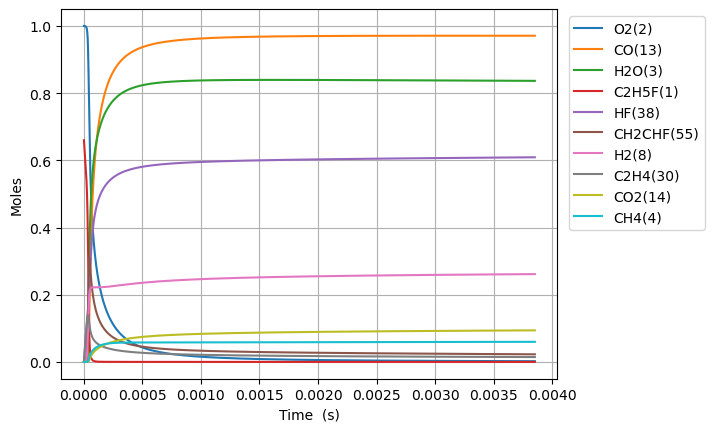

Source data for this figure (header and first rows):
Time (s), Volume (m^3), N2, Ne, C2H5F(1), O2(2), H2O(3), CH4(4), OH(5), C2H4(30), HF(38), C2H4(126), H2(8), H2CC(24), HCO(15), CO(13), HO2(11), H2O2(12), C2H4F(62), H(6), CH2CHF(55), C2H4F(61), C2H3(29), CH2O(20)
0.0, 0.08021, 3.76, 0.0, 0.6598, 1.0, 0.0, 0.0, 0.0, 0.0, 0.0, 0.0, 0.0, 0.0, 0.0, 0.0, 0.0, 0.0, 0.0, 0.0, 0.0, 0.0, 0.0, 0.0
5.861946153095793e-20, 0.08021, 3.76, 0.0, 0.6598, 1.0, 1.6746472711561966e-43, 1.9199430773578507e-19, 2.3600071188038216e-32, 3.082203376470283e-16, 3.082203376470283e-16, 2.7655342418442857e-35, 1.1568428932258637e-33, 1.1530013164928963e-33, 1.8970640666129018e-44, 6.93936349551607e-44, 4.86756651893489e-19, 4.486998171863106e-34, 2.3627942874494195e-19, 9.08753169481901e-25, 2.0891627435306926e-30, 2.504781318974587e-19, 1.2341191495656456e-35, 2.2811253636571715e-34
1.6413449228668222e-19, 0.08021, 3.76, 0.0, 0.6598, 1.0, 1.9881412403381756e-42, 5.375840616602538e-19, 1.4254442997843435e-31, 8.630169454116788e-16, 8.630169454116788e-16, 1.6703826797387898e-34, 6.9873311188361e-33, 6.964127951551396e-33, 2.2521944607768134e-43, 8.238412341147968e-43, 1.3629186253028182e-18, 2.7101468958069956e-33, 6.615824004821256e-19, 2.5445145938935413e-24, 1.261854297087111e-29, 7.013387693095693e-19, 7.454079663435145e-35, 1.3777997198557952e-33
3.751645537981308e-19, 0.08021, 3.76, 0.0, 0.6598, 1.0, 1.9519688593235616e-41, 1.228763569509414e-18, 6.862900701884044e-31, 1.9726101609409776e-15, 1.972610160940978e-15, 8.042173540255803e-34, 3.364099199128638e-32, 3.3529278282627965e-32, 2.2112178772684624e-42, 8.088522088112822e-42, 3.1152425721256726e-18, 1.3048190683803083e-32, 1.5121883439416458e-18, 5.816060320093696e-24, 6.075285258105843e-29, 1.6030600441205302e-18, 3.5888184870246767e-34, 6.633512560618006e-33
7.97224676821028e-19, 0.08021, 3.76, 0.0, 0.6598, 1.0, 1.7264943508027252e-40, 2.611122585208625e-18, 2.9972090412968022e-30, 4.191796591999568e-15, 4.1917965919995705e-15, 3.512228450947284e-33, 1.4691905422122688e-31, 1.4643116718441475e-31, 1.9557971712576063e-41, 7.154206184588181e-41, 6.6198904657881654e-18, 5.698487678292148e-32, 3.213400230801295e-18, 1.235924328200149e-23, 2.6532366841998533e-28, 3.40650259368941e-18, 1.567331320038989e-33, 2.897029215050988e-32
1.6413449228668222e-18, 0.08021, 3.76, 0.0, 0.6598, 1.0, 1.4512225310639962e-39, 5.375840616610611e-18, 1.2512757747641399e-29, 8.63016945411672e-15, 8.63016945411673e-15, 1.4662862224503777e-32, 6.133581630222328e-31, 6.11321297912886e-31, 1.6439653679557099e-40, 6.013541366780789e-40, 1.3629186253180283e-17, 2.379006430745219e-31, 6.615824004283034e-18, 2.5445975243846996e-23, 1.1076740865442598e-27, 7.013387692615002e-18, 6.543299731812256e-33, 1.209452670696775e-31
3.3295854149584106e-18, 0.08021, 3.76, 0.0, 0.6598, 1.0, 1.1897999103447027e-38, 1.0905276679428835e-17, 5.11186982278336e-29, 1.7506915178350898e-14, 1.7506915178350946e-14, 5.99025751339882e-32, 2.505768497196466e-30, 2.4974469708003225e-30, 1.3478221326010125e-39, 4.9302645277673166e-39, 2.764777782823306e-17, 9.719017520380477e-31, 1.3420671550296268e-17, 5.162090331965727e-23, 4.525210068356179e-27, 1.4227157889617525e-17, 2.673151443415224e-32, 4.941008807128601e-31
6.706066399141588e-18, 0.08021, 3.76, 0.0, 0.6598, 1.0, 9.635308153768364e-38, 2.1964148805122293e-17, 2.0662995154616417e-28, 3.5260406626818774e-14, 3.5260406626818976e-14, 2.421357747505963e-31, 1.0128719065495596e-29, 1.009507996014441e-29, 1.0915013071881602e-38, 3.9926560280393417e-38, 5.568496097941277e-17, 3.9285822755413624e-30, 2.703036663852177e-17, 1.0397661607975209e-22, 1.8291622612455008e-26, 2.865469828022791e-17, 1.080530553731464e-31, 1.9972347699971088e-30
1.3459028367507943e-17, 0.08021, 3.76, 0.0, 0.6598, 1, 7.755334260391835e-37, 4.4081893056737257e-17, 8.308499483180842e-28, 7.076738952375262e-14, 7.076738952375344e-14, 9.73617207959607e-31, 4.0727151271190717e-29, 4.0591872495887307e-29, 8.785352097709585e-38, 3.2136369048114423e-37, 1.1175932728606873e-16, 1.5796656545292744e-29, 5.424975679976891e-17, 2.0871146803381593e-22, 7.354981000832474e-26, 5.750977904787003e-17, 4.344765835415146e-31, 8.0307932507851e-30
2.6964952304240654e-17, 0.08021, 3.76, 0.0, 0.6598, 1, 6.223167338698292e-36, 8.831738156087932e-17, 3.332079908030751e-27, 1.4178135531761256e-13, 1.4178135531761581e-13, 3.90463972056287e-30, 1.6333423171332178e-28, 1.6279156365781495e-28, 7.049691764631951e-37, 2.5787411965858594e-36, 2.239080599165671e-16, 6.335165797929214e-29, 1.0868853706144767e-16, 4.1827487767725673e-22, 2.949676339169292e-25, 1.1521994052883972e-16, 1.7424454262647537e-30, 3.220707345506272e-29
5.397680017770607e-17, 0.08021, 3.76, 0.0, 0.6598, 1, 4.986106818479862e-35, 1.7678835857281214e-16, 1.3345699737153732e-26, 2.8380928690530174e-13, 2.8380928690531467e-13, 1.5638919412769501e-29, 6.541899907553717e-28, 6.520153692412215e-28, 5.648332119190782e-36, 2.066130960556275e-35, 4.482055252463092e-16, 2.5373707245341843e-28, 2.1756609734154328e-16, 8.377765199039249e-22, 1.181409077291012e-24, 2.3064026327352085e-16, 6.978870267057107e-30, 1.289962903050136e-28
1.080004959246369e-16, 0.08021, 3.76, 0.0, 0.6598, 1, 3.99191724332039e-34, 3.5373031261127235e-16, 5.341757939436895e-26, 5.678651500805569e-13, 5.678651500806083e-13, 6.259638612329801e-29, 2.618473773749168e-27, 2.60976066462851e-27, 4.522100093209289e-35, 1.6541609830758131e-34, 8.968004561807751e-16, 1.015609548051308e-27, 4.3532121692868664e-16, 1.6782790961046736e-21, 4.728715138981987e-24, 4.614809078938499e-16, 2.7933668648424093e-29, 5.163213775352083e-28
2.1604788741849856e-16, 0.08021, 3.76, 0.0, 0.6598, 1, 3.194747055224372e-33, 7.076142207465713e-16, 2.137399015861058e-25, 1.135976876430575e-12, 1.1359768764307807e-12, 2.504666981144042e-28, 1.0477377377603136e-26, 1.0442441921743153e-26, 3.6190543852714827e-34, 1.3238313893895805e-33, 1.793990319149634e-15, 4.063761087646656e-27, 8.708314522107821e-16, 3.3652814154019587e-21, 1.892101990385767e-23, 9.231621936583762e-16, 1.1177106083747532e-28, 2.0659583882344118e-27
4.321426704062219e-16, 0.08021, 3.76, 0.0, 0.6598, 1, 2.5562830946460473e-32, 1.4153820372506824e-15, 8.550988205302397e-25, 2.272200329128641e-12, 2.2722003291294643e-12, 1.002026830512224e-27, 4.191690456258483e-26, 4.177656653699805e-26, 2.895793292566938e-33, 1.0592660391651289e-32, 3.5883700494870625e-15, 1.6257690534843797e-26, 1.7418519072062094e-15, 6.763274720828785e-21, 7.569639953336399e-23, 1.846524751282901e-15, 4.471570319383181e-28, 8.265181531528543e-27
8.643322363816686e-16, 0.08021, 3.76, 0.0, 0.6598, 1, 2.045220744686359e-31, 2.8309176711929595e-15, 3.420673941072619e-24, 4.5446472345168935e-12, 4.544647234520187e-12, 4.008409082224867e-27, 1.6768584544790994e-25, 1.6711985965693335e-25, 2.3168544794178146e-32, 8.47492960597e-32, 7.177129527760754e-15, 6.503605501652912e-26, 3.483892754922015e-15, 1.365521599300426e-20, 3.0281023546163703e-22, 3.693249810913842e-15, 1.7887737611701933e-27, 3.306343852121299e-26
1.728711368332562e-15, 0.08021, 3.76, 0.0, 0.6598, 1, 1.6362544163497025e-30, 5.661988942813731e-15, 1.3683254788065422e-23, 9.089541045261877e-12, 9.089541045275053e-12, 1.6034093162095405e-26, 6.708073261269526e-25, 6.685065853370955e-25, 1.8535713793821613e-31, 6.7802602127610856e-31, 1.4354648554703477e-14, 2.6015480725118617e-25, 6.9679742012534695e-15, 2.7822917134585104e-20, 1.211290184157151e-21, 7.386699707703301e-15, 7.155386688859866e-27, 1.3225930903690396e-25
3.457469632234349e-15, 0.08021, 3.76, 0.0, 0.6598, 1, 1.3090348363327046e-29, 1.1324131501000145e-14, 5.473415070801387e-23, 1.8179328666625756e-11, 1.8179328666678472e-11, 6.41361127016835e-26, 2.6835771058431566e-24, 2.6740803055193847e-24, 1.4828919875891328e-30, 5.424328374829983e-30, 2.870968689017028e-14, 1.0406404121826242e-24, 1.3936136097516136e-14, 5.769359342220801e-20, 4.845258950199535e-21, 1.4773598611392684e-14, 2.862213298984567e-26, 5.290493860023763e-25
6.914986160037923e-15, 0.08021, 3.76, 0.0, 0.6598, 1, 1.0472406692266037e-28, 2.2648416677152456e-14, 2.189389738703716e-22, 3.63589039088492e-11, 3.6358903909060033e-11, 2.565345425942864e-25, 1.0736763319688187e-23, 1.0696426509659557e-23, 1.1863271675797685e-29, 4.339500526424559e-29, 5.741976468742927e-14, 4.162604082909817e-24, 2.7872455904443396e-14, 1.2357603893964687e-19, 1.938123004725463e-20, 2.954739285921447e-14, 1.1448972792164828e-25, 2.116230161936933e-24
1.383001921564507e-14, 0.08021, 3.76, 0.0, 0.6598, 1, 8.377981013896932e-28, 4.5296987268574997e-14, 8.757615008332343e-22, 7.271805439127879e-11, 7.271805439212214e-11, 1.0260432592077593e-24, 4.2966037399810226e-23, 4.2785895480965414e-23, 9.490665630047775e-29, 3.4715991424755782e-28, 1.1483992478724823e-13, 1.6650501739947972e-23, 5.574507957592907e-14, 2.7990527713832843e-19, 7.752529122418189e-20, 5.909496711663928e-14, 4.579614914483543e-25, 8.465052427267899e-24
2.7660085326859363e-14, 0.08021, 3.76, 0.0, 0.6598, 1, 6.702414209849733e-27, 9.059412940789174e-14, 3.503064120088845e-21, 1.4543635534806875e-10, 1.4543635535144217e-10, 4.103382647838952e-24, 1.720147122390833e-22, 1.7114379173940556e-22, 7.592542186295879e-28, 2.777252547892941e-27, 2.2968026300808664e-13, 6.660218209337068e-23, 1.1149026314961243e-13, 6.908209453550858e-19, 3.1010176729305603e-19, 1.1819005867868756e-13, 1.8318526273371482e-24, 3.3861005604306946e-23
5.5320217549287954e-14, 0.08021, 3.76, 0.0, 0.6598, 1, 5.361954542974773e-26, 1.8118841751241146e-13, 1.4012347961991777e-20, 2.908729572293718e-10, 2.9087295724286537e-10, 1.6407148341402264e-23, 6.892607258450696e-22, 6.845742340348649e-22, 6.074022208285065e-27, 2.2217493258278875e-26, 4.593610115345339e-13, 2.6640911317367794e-22, 2.2298037522132614e-13, 1.9056794744423994e-18, 1.2404071565651407e-18, 2.363800139921684e-13, 7.32743583885052e-24, 1.3544987270734544e-22
1.1064048199414514e-13, 0.08021, 3.76, 0.0, 0.6598, 1, 4.289591169930179e-25, 3.623770090249933e-13, 5.605001679360307e-20, 5.817461608628706e-10, 5.81746160916843e-10, 6.557746600782017e-23, 2.7666526129722993e-21, 2.7382842499495184e-21, 4.859188488652404e-26, 1.777311170400088e-25, 9.187227969262669e-13, 1.0656374985565348e-21, 4.4595957907413337e-13, 5.90749270724596e-18, 4.961619861908627e-18, 4.727590133813839e-13, 2.930988991105972e-23, 5.418452563885128e-22
2.212810108838595e-13, 0.08021, 3.76, 0.0, 0.6598, 1, 3.431713176796443e-24, 7.247542532643049e-13, 2.242048528845484e-19, 1.1634925676134391e-09, 1.1634925678293155e-09, 2.6190148707684215e-22, 1.1143476604905602e-20, 1.0953025066145751e-20, 3.887299621667196e-25, 1.4217061059353465e-24, 1.8374475210631322e-12, 4.2625542960348924e-21, 8.919139057131988e-13, 2.0199403119516874e-17, 1.984639040697528e-17, 9.455133672465605e-13, 1.1724061746182201e-22, 2.167745028237874e-21
4.4256206866328817e-13, 0.08021, 3.76, 0.0, 0.6598, 1, 2.7454334061995e-23, 1.4495089865993443e-12, 8.96857268871226e-19, 2.326985379048863e-09, 2.3269853799122574e-09, 1.0443526407756322e-21, 4.5188797997932864e-20, 4.3811183930927337e-20, 3.1097560987126938e-24, 1.1371357750149337e-23, 3.674901582734819e-12, 1.705024346837585e-20, 1.7838062354925432e-12, 7.393555397171604e-17, 7.938481146947228e-17, 1.8910074956257488e-12, 4.689706638704277e-22, 8.673887118830338e-21
8.851241842221455e-13, 0.08021, 3.76, 0.0, 0.6598, 1, 2.196446718928089e-22, 2.899019432693695e-12, 3.5877310672581676e-18, 4.653970993656871e-09, 4.653970997109569e-09, 4.1516082275905585e-21, 1.8567401589450296e-19, 1.7523736370691976e-19, 2.4876704364130092e-23, 9.093419567795102e-23, 7.349828159544926e-12, 6.820116788597294e-20, 3.567525607194714e-12, 2.8201073378258147e-16, 3.1753316924083086e-16, 3.781937437394321e-12, 1.8759470490278403e-21, 3.471878214589267e-20
1e-12, 0.08021, 3.76, 0.0, 0.6598, 1, 3.2565775937954557e-22, 3.275269006779678e-12, 4.635521608857819e-18, 5.257986476307639e-09, 5.257986480768245e-09, 5.354178043680941e-21, 2.417690122918181e-19, 2.264066935678465e-19, 3.6882569297974833e-23, 1.3480684897291423e-22, 8.303733370668471e-12, 8.811708442887649e-20, 4.0305085681145194e-12, 3.621326034666258e-16, 4.1025566619463027e-16, 4.272750847079258e-12, 2.4237786097728732e-21, 4.486608048403372e-20
1.327686299781003e-12, 0.08021, 3.76, 0.0, 0.6598, 1, 6.280628925371326e-22, 4.348530858210921e-12, 7.624371813728468e-18, 6.980956600002054e-09, 6.980956607337746e-09, 8.784540218649243e-21, 4.0178147166978635e-19, 3.7236855900369646e-19, 7.112961624343382e-23, 2.599547517099218e-22, 1.102477318969668e-11, 1.449277625903406e-19, 5.351179697178319e-12, 5.906823537384457e-16, 6.747490386900378e-16, 5.672809066587974e-12, 3.986482611726945e-21, 7.381151710778281e-20
2.212810530898718e-12, 0.08021, 3.76, 0.0, 0.6598, 1, 2.8865714822798847e-21, 7.247557626925728e-12, 2.1082304799923587e-17, 1.1634927779641252e-08, 1.1634927799913073e-08, 2.4022549083907978e-20, 1.1623031419864113e-18, 1.0294122451939513e-18, 3.2685458166795924e-22, 1.1938199120634845e-21, 1.8374737062366334e-11, 4.006846232318567e-19, 8.918226799364246e-12, 1.6103599144259284e-15, 1.8654187970295704e-15, 9.454319093995165e-12, 1.1022112244888116e-20, 2.0430999465401074e-19
3.009422338904661e-12, 0.08021, 3.76, 0.0, 0.6598, 1, 6.497927992311207e-21, 9.856684883291756e-12, 3.754506730274723e-17, 1.582350181461933e-08, 1.5823501850706575e-08, 4.2468811191289347e-20, 2.13049961093497e-18, 1.8329869611574104e-18, 7.357080219976422e-22, 2.686233434370708e-21, 2.4989764169449585e-11, 7.135029400580757e-19, 1.2128358339368852e-11, 2.8530208799238144e-15, 3.321682814992698e-15, 1.2857489738755659e-11, 1.9627892829815775e-20, 3.641020102186724e-19
3.806034146910604e-12, 0.08021, 3.76, 0.0, 0.6598, 1, 1.2282071197662605e-20, 1.2465815489230588e-11, 5.861425208333399e-17, 2.0012075821339075e-08, 2.0012075877654672e-08, 6.581491274121796e-20, 3.4214629360558227e-18, 2.861174797027918e-18, 1.3904599657662109e-21, 5.07508838393448e-21, 3.160485438399162e-11, 1.1137918432570681e-18, 1.5338266739564485e-11, 4.439591365935751e-15, 5.185075031113358e-15, 1.6260461004044236e-11, 3.064062401915634e-20, 5.688191217731247e-19
4.602645954916547e-12, 0.08021, 3.76, 0.0, 0.6598, 1, 2.0529895107105745e-20, 1.5074949259187994e-11, 8.403581931048243e-17, 2.420064980136591e-08, 2.420064988207507e-08, 9.370204468744223e-20, 5.0357065727344014e-18, 4.101505914871049e-18, 2.3239825598933554e-21, 8.479598495126932e-21, 3.822000420950462e-11, 1.5967066952885047e-18, 1.85479643955258e-11, 6.3509843135944665e-15, 7.433020165708964e-15, 1.9663243948059147e-11, 4.3927198196184026e-20, 8.160590635253415e-19
6.195869570928434e-12, 0.08021, 3.76, 0.0, 0.6598, 1, 4.3832026674847806e-20, 2.0293224014566064e-11, 1.4480774102419948e-16, 3.2577797700547136e-08, 3.257779783953266e-08, 1.5958505070902636e-19, 9.054548865727458e-18, 7.06587725324114e-18, 4.961027454254488e-21, 1.8091840760159764e-20, 5.145043980019775e-11, 2.750965415154323e-18, 2.4966879210066446e-11, 1.0914416476193758e-14, 1.2805810412199068e-14, 2.6468380412655752e-11, 7.568645851786615e-20, 1.4077604204289802e-18
7.78909318694032e-12, 0.08021, 3.76, 0.0, 0.6598, 1, 7.970900395260015e-20, 2.5511510465377593e-11, 2.2167735178410931e-16, 4.095494550106119e-08, 4.095494571369184e-08, 2.415395472175569e-19, 1.4423403424136316e-17, 1.0814183737543212e-17, 9.02038577472896e-21, 3.287895088120656e-20, 6.468109573129888e-11, 4.210649265139703e-18, 3.138501532282869e-11, 1.667821722005606e-14, 1.9599872463117753e-14, 3.3272820881260807e-11, 1.1585261614763674e-19, 2.1573695712540327e-18
9.382316802952207e-12, 0.08021, 3.76, 0.0, 0.6598, 1, 1.3186303464800113e-19, 3.07298094048421e-11, 3.1574433276156245e-16, 4.933209319621625e-08, 4.933209349888064e-08, 3.4008784409023304e-19, 2.1361154513161212e-17, 1.5399406748874108e-17, 1.4920295066439415e-20, 5.435611344674762e-20, 7.791198694306466e-11, 5.996479441965996e-18, 3.7802320158219614e-11, 2.3723552716010853e-14, 2.791145001756991e-14, 4.007651824141032e-11, 1.6499730401889126e-19, 3.0761920840295463e-18
1e-11, 0.08021, 3.76, 0.0, 0.6598, 1, 1.5818428416697028e-19, 3.2752915886899045e-11, 3.569310191041183e-16, 5.25798628579761e-08, 5.257986320002443e-08, 3.8253464305430727e-19, 2.455408646117454e-17, 1.7406319551945032e-17, 1.7897142969755142e-20, 6.518323933733219e-20, 8.304158822869572e-11, 6.778219225470506e-18, 4.029004290498603e-11, 2.6806050588311842e-14, 3.1549587289811556e-14, 4.271406712073964e-11, 1.8651174555938629e-19, 3.479128436546083e-18
1.256876403497598e-11, 0.08021, 3.76, 0.0, 0.6598, 1, 3.04216887545424e-19, 4.1166445453101436e-11, 5.564895885725195e-16, 6.608638826451574e-08, 6.608638879719257e-08, 5.844730622635572e-19, 4.0848631720424087e-17, 2.7126535453031488e-17, 3.440956929383907e-20, 1.2519768691631355e-19, 1.0437448843481985e-10, 1.0564988323095656e-17, 5.06343907073021e-11, 4.1729428466775427e-14, 4.91716490451005e-14, 5.3681642374933875e-11, 2.9073656182387926e-19, 5.434814974009677e-18
1.5755211266999753e-11, 0.08021, 3.76, 0.0, 0.6598, 1, 5.844973053313682e-19, 5.1603132234810727e-11, 8.672124030841796e-16, 8.284068290480911e-08, 8.284068373374684e-08, 8.886694367203525e-19, 6.857507413416154e-17, 4.2250776914416777e-17, 6.608906809095477e-20, 2.4017438208456895e-19, 1.308379456651739e-10, 1.6458515175134035e-17, 6.346308779582723e-11, 6.493776905246458e-14, 7.659433206617341e-14, 6.72837490817798e-11, 4.529688181570077e-19, 8.489522049743998e-18
2.21281057310473e-11, 0.08021, 3.76, 0.0, 0.6598, 1, 1.608272317791107e-18, 7.247665809711811e-11, 1.6991109310163265e-15, 1.1634927090054435e-07, 1.1634927251979617e-07, 1.6545420279000032e-18, 1.5496178028867885e-16, 8.268806800134635e-17, 1.8170185188423227e-19, 6.584838478298861e-19, 1.8376772900860462e-10, 3.222350566533694e-17, 8.91103666344517e-11, 1.269600704876208e-13, 1.4993175464700756e-13, 9.447890884700054e-11, 8.87036067767372e-19, 1.671712848483008e-17
3.487389465914239e-11, 0.08021, 3.76, 0.0, 0.6598, 1, 6.404880786098442e-18, 1.1422431902252072e-10, 4.2071933990657156e-15, 1.8336644175252486e-07, 1.833664457367268e-07, 3.70290467935617e-18, 4.912521044243262e-16, 2.0425968429214687e-16, 7.223245749066664e-19, 2.6014500600356765e-18, 2.8963877011152684e-10, 7.966735735004446e-17, 1.4036453692673785e-10, 3.1335216483795e-13, 3.7052822092409345e-13, 1.4883304234194657e-10, 2.193835156951409e-18, 4.182577222760612e-17
4.761968358723748e-11, 0.08021, 3.76, 0.0, 0.6598, 1, 1.605350791202363e-17, 1.5597279221532017e-10, 7.844246982903071e-15, 2.5038360575177594e-07, 2.503836131377341e-07, 6.316570882654979e-18, 1.0980819520452017e-15, 3.8001671157410623e-16, 1.8079027553254964e-18, 6.47920946081034e-18, 3.955251088298111e-10, 1.4833232095317623e-16, 1.9156495542043285e-10, 5.827751755696592e-13, 6.896244526285636e-13, 2.031389659786168e-10, 4.085768122623244e-18, 7.870752109868874e-17
6.036547251533257e-11, 0.08021, 3.76, 0.0, 0.6598, 1, 3.2207655507280444e-17, 1.9772207765377682e-10, 1.2614770215691114e-14, 3.1740076289834216e-07, 3.1740077471050693e-07, 9.353043262940954e-18, 2.048421908498758e-15, 6.098503314759046e-16, 3.6223149894407925e-18, 1.292211827082735e-17, 5.014267425331696e-10, 2.382214816232635e-16, 2.4271175965976967e-10, 9.350900342511353e-13, 1.1071311732970472e-12, 2.5739673416530295e-10, 6.5630723118943704e-18, 1.2768461412219645e-16
7.311126144342766e-11, 0.08021, 3.76, 0.0, 0.6598, 1, 5.657974608713848e-17, 2.394721753084334e-10, 1.85233967588166e-14, 3.844179131922938e-07, 3.844179304425199e-07, 1.2699719646843272e-17, 3.4175469090741915e-15, 8.936478459959562e-16, 6.3550672059499805e-18, 2.2568738116599043e-17, 6.073436683793593e-10, 3.4933784400524213e-16, 2.938050918421939e-10, 1.3701535100513503e-12, 1.622955448831773e-12, 3.11606403555397e-10, 9.62587963577173e-18, 1.890833653573044e-16
9.860283929961784e-11, 0.08021, 3.76, 0.0, 0.6598, 1, 1.3634846338134996e-16, 3.2297480714673265e-10, 3.377209471623354e-14, 5.184521932225592e-07, 5.184522243387365e-07, 2.005078520074388e-17, 7.690492079949715e-15, 1.622717299485763e-15, 1.5275264401143748e-17, 5.376789054877347e-17, 8.192233858099229e-10, 6.352630372374417e-16, 3.958318656203921e-10, 2.4879997393945564e-12, 2.9492118309512183e-12, 4.198816566810813e-10, 1.7508036156676768e-17, 3.503181990292298e-16
9.999999999999999e-11, 0.08021, 3.76, 0.0, 0.6598, 1, 1.4212620217762624e-16, 3.275515732461114e-10, 3.4740673534575313e-14, 5.257984394777416e-07, 5.257984714676396e-07, 2.0471711840763698e-17, 7.992979408022931e-15, 1.6688864754483939e-15, 1.592028195328272e-17, 5.601093914902756e-17, 8.30838008876016e-10, 6.533894108904969e-16, 4.0141767706058976e-10, 2.558797758376264e-12, 3.0332456368498277e-12, 4.2581053810011924e-10, 1.8007743350595263e-17, 3.606746155264996e-16
1.2409441715580802e-10, 0.08021, 3.76, 0.0, 0.6598, 1, 2.6916313048607937e-16, 4.064806874718211e-10, 5.3627377159037167e-14, 6.524864458429215e-07, 6.524864947287285e-07, 2.787133281099865e-17, 1.451826273398998e-14, 2.566323785054073e-15, 3.007902734254901e-17, 1.0496827754479411e-16, 1.031164238046921e-09, 1.0061314039618005e-15, 4.976464113158445e-10, 3.935178876312541e-12, 4.667648712482651e-12, 5.279651812565822e-10, 2.773202595818462e-17, 5.649108655516583e-16
1.495859950119982e-10, 0.08021, 3.76, 0.0, 0.6598, 1, 4.696223344044666e-16, 4.899898160090408e-10, 7.812815037653001e-14, 7.865206710535312e-07, 7.865207415120811e-07, 3.587788573059416e-17, 2.4531857456552767e-14, 3.7235218781143e-15, 5.234824215663421e-17, 1.8111385041862922e-16, 1.243166200871819e-09, 1.4619676086567655e-15, 5.992499169542285e-10, 5.710506283211605e-12, 6.777484374697302e-12, 6.358574576328385e-10, 4.029688455681512e-17, 8.353863665917546e-16
2.0056915072437855e-10, 0.08021, 3.76, 0.0, 0.6598, 1, 1.1309392564032726e-15, 6.570178166377468e-10, 1.4121684149236821e-13, 1.0545890392451957e-06, 1.0545891638898371e-06, 5.2347765694106426e-17, 5.655287436564165e-14, 6.675046329786106e-15, 1.2536099360841497e-16, 4.256257643923144e-16, 1.6673533649160881e-09, 2.6286390858447488e-15, 8.018283710300436e-10, 1.0241039554151205e-11, 1.216833432804076e-11, 8.510701378938051e-10, 7.244250887653483e-17, 1.5528592346393366e-15
2.515523064367589e-10, 0.08021, 3.76, 0.0, 0.6598, 1, 2.2349765941587533e-15, 8.240588068914445e-10, 2.2333776242423864e-13, 1.3226572977972004e-06, 1.3226574907461573e-06, 6.891592396518437e-17, 1.0859392979706828e-13, 1.0470048843184468e-14, 2.463755777803464e-16, 8.211876377517793e-16, 2.091784692812487e-09, 4.135467926975852e-15, 1.003576281632973e-09, 1.607048805705012e-11, 1.9115768770933136e-11, 1.065523422928885e-09, 1.139327924623696e-16, 2.5200283668390733e-15
3.0253546214913927e-10, 0.08021, 3.76, 0.0, 0.6598, 1, 3.896862093172427e-15, 9.911127846434947e-10, 3.2478729469686465e-13, 1.5907254467087693e-06, 1.5907257213962885e-06, 8.547005932919496e-17, 1.8542906103466402e-13, 1.510139518547685e-14, 4.2723565588786523e-16, 1.3984182374873116e-15, 2.5164600025823787e-09, 5.9826431976839146e-15, 1.2045025345723248e-09, 2.3189792197317307e-11, 2.7613880790868527e-11, 1.2792210155245367e-09, 1.647547993505505e-16, 3.752507403990575e-15
3.5351861786151963e-10, 0.08021, 3.76, 0.0, 0.6598, 1, 6.232900972755061e-15, 1.15817974777009e-09, 4.4586031953964397e-13, 1.8587934859789917e-06, 1.8587938551918485e-06, 1.0203220264034364e-16, 2.9179277788252885e-13, 2.0562018437531038e-14, 6.796327397391219e-16, 2.1849589747079366e-15, 2.941379114317314e-09, 8.170353679855149e-15, 1.4046158976141396e-09, 3.158985954572957e-11, 3.765681611508708e-11, 1.4921666162662063e-09, 2.2489566834663245e-16, 5.264378333395174e-15
4.045017735739e-10, 0.08021, 3.76, 0.0, 0.6598, 1, 9.360755591327208e-15, 1.3252596941470902e-09, 5.868506763563729e-13, 2.126861415606959e-06, 2.1268618915175607e-06, 1.186195060236749e-16, 4.3238731522165065e-13, 2.684490745155784e-14, 1.015126280606756e-15, 3.2057582327331346e-15, 3.3665418497976274e-09, 1.0698788148675042e-14, 1.603925035959829e-09, 4.12615336241022e-11, 4.923876361028813e-11, 1.704363927721991e-09, 2.94343044066166e-16, 7.0683363921621146e-15
5.064680849986608e-10, 0.08021, 3.76, 0.0, 0.6598, 1, 1.846893628538671e-14, 1.659458528155977e-09, 9.297534803734304e-13, 2.662996945932587e-06, 2.662997669441272e-06, 1.5183811871070357e-16, 8.349193915551098e-13, 4.184970499218055e-14, 1.9810163026065284e-15, 6.0386929660896115e-15, 4.217597486564926e-09, 1.677858385411559e-14, 2.000164817154572e-09, 6.438277624530422e-11, 7.699665737327344e-11, 2.1265284891230254e-09, 4.6111061891911e-16, 1.1597501846788706e-14
6.084343964234215e-10, 0.08021, 3.76, 0.0, 0.6598, 1, 3.218946658495827e-14, 1.993709269681875e-09, 1.3558235947102806e-12, 3.1991320376785416e-06, 3.199133050840869e-06, 1.850746108235754e-16, 1.429965626073177e-12, 6.006083424603183e-14, 3.414734319092654e-15, 1.0050268843759447e-14, 5.0696255184284e-09, 2.4223538933874205e-14, 2.393289157023772e-09, 9.247909722296523e-11, 1.1084195378842897e-10, 2.5457442914514044e-09, 6.649694924776572e-16, 1.7417557669695966e-14
7.104007078481822e-10, 0.08021, 3.76, 0.0, 0.6598, 1, 5.151196634918513e-14, 2.328011901747483e-09, 1.867369025386559e-12, 3.73526669083768e-06, 3.7352680318213253e-06, 2.182969211980632e-16, 2.2538984898225077e-12, 8.142426804242343e-14, 5.403975087268321e-15, 1.536133242700583e-14, 5.922624574201085e-09, 3.30351599019986e-14, 2.783363698152381e-09, 1.254753738055009e-10, 1.5072976425603067e-10, 2.962040855637865e-09, 9.058401038521397e-16, 2.4589409686440615e-14
8.123670192729429e-10, 0.08021, 3.76, 0.0, 0.6598, 1, 7.74477554649323e-14, 2.6623664073877948e-09, 2.466677213595951e-12, 4.271400905402807e-06, 4.271402608869704e-06, 2.5151462115664514e-16, 3.3425190754022243e-12, 1.058868904911981e-13, 8.034345793774449e-15, 2.2065647430413625e-14, 6.776593303555358e-09, 4.321495092490424e-14, 3.170452492974776e-09, 1.6329606733782142e-10, 1.9661590811190519e-10, 3.3754475981494783e-09, 1.1836514662323097e-15, 3.315992012777091e-14
9.143333306977036e-10, 0.08021, 3.76, 0.0, 0.6598, 1, 1.110302648873783e-13, 2.9967727696483237e-09, 3.1560145558830565e-12, 4.807534681366712e-06, 4.80753677881609e-06, 2.847389669703694e-16, 4.731058543973792e-12, 1.333964790070733e-13, 1.1389410414078474e-14, 3.0233866882191656e-14, 7.631530374959652e-09, 5.476441389849791e-14, 3.5546180483383208e-09, 2.0586546797077473e-10, 2.4845689791833535e-10, 3.785993808478232e-09, 1.4983414407057455e-15, 4.3163927583494154e-14
9.999999999999999e-10, 0.08021, 3.76, 0.0, 0.6598, 1, 1.4592749783009115e-13, 3.277763274284097e-09, 3.806394741987127e-12, 5.25796541358223e-06, 5.257967864287725e-06, 3.1265568220382525e-16, 6.154855312611473e-12, 1.5882626617891945e-13, 1.4828086274779466e-14, 3.826565606692743e-14, 8.35055057457112e-09, 6.552750764994987e-14, 3.875158536740769e-09, 2.452453535169774e-10, 2.9658266903183284e-10, 4.128723040212744e-09, 1.791195119347096e-15, 5.2695029538330954e-14
1.0162996421224643e-09, 0.08021, 3.76, 0.0, 0.6598, 1, 1.533154612191331e-13, 3.3312309715830192e-09, 3.937625846625337e-12, 5.3436680187221905e-06, 5.343670538801853e-06, 3.1796699990795927e-16, 6.454180183282717e-12, 1.6390168897434178e-13, 1.5550726393165835e-14, 3.9916699750260455e-14, 8.487434474010038e-09, 6.76850485671116e-14, 3.935921364378443e-09, 2.5310788056165764e-10, 3.0620992664361284e-10, 4.193708631469917e-09, 1.8498569045697365e-15, 5.4625856710263984e-14
1.1182659535472252e-09, 0.08021, 3.76, 0.0, 0.6598, 1, 2.0538211847624998e-13, 3.6657409962530783e-09, 4.8137336458874915e-12, 5.879800917462024e-06, 5.879803886253188e-06, 3.511928338567259e-16, 8.545981292891899e-12, 1.9735204130059767e-13, 2.0597875896767408e-14, 5.114749652355729e-14, 9.344304302110603e-09, 8.197835257158751e-14, 4.314421968627646e-09, 3.0494776455420123e-10, 3.6983285724272363e-10, 4.598621052084134e-09, 2.2381537823750267e-15, 6.756103331139459e-14
1.220232264971986e-09, 0.08021, 3.76, 0.0, 0.6598, 1, 2.683320423975684e-13, 4.000302826726003e-09, 5.786537383616758e-12, 6.415933377578977e-06, 6.415936818848707e-06, 3.8441709423010994e-16, 1.1039996329444496e-11, 2.336979064643865e-13, 2.6608506945820238e-14, 6.3945349345455e-14, 1.020213857491671e-08, 9.764582146663742e-14, 4.690177960795875e-09, 3.613099018498036e-10, 4.392842093675978e-10, 5.000759876718767e-09, 2.663197048968483e-15, 8.197726224307041e-14
... 1,638 more rows
